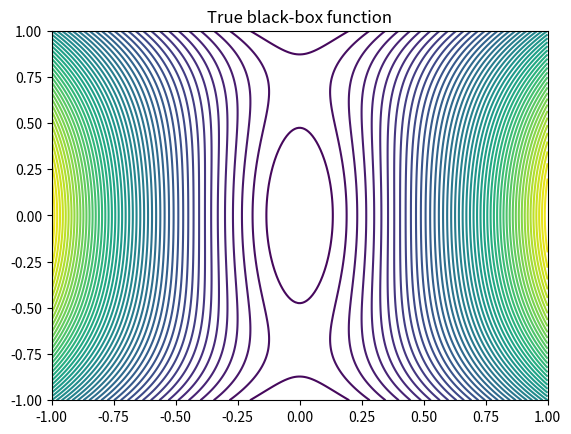
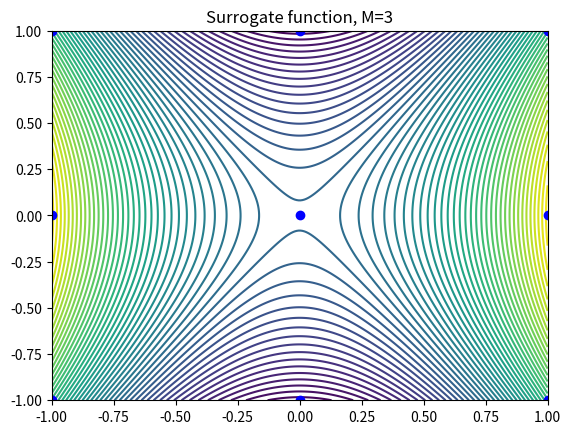
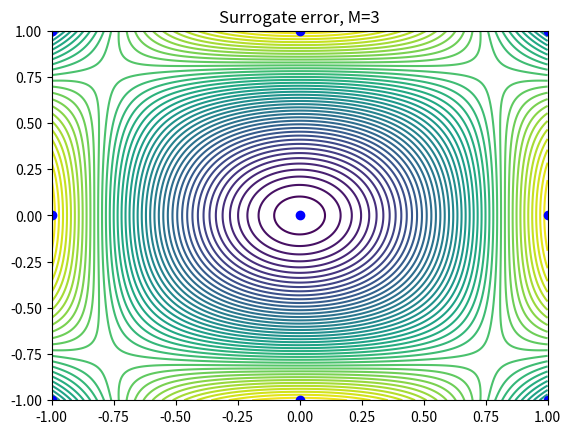
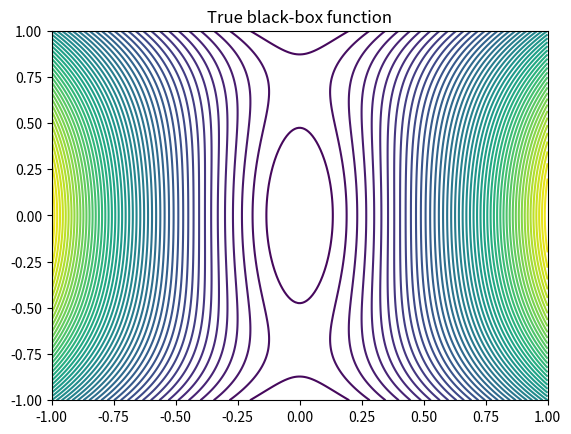
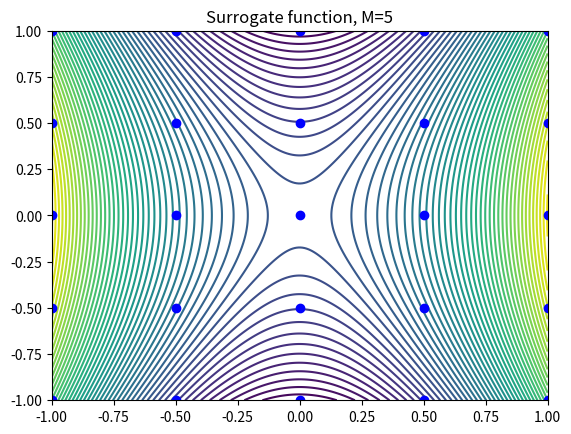
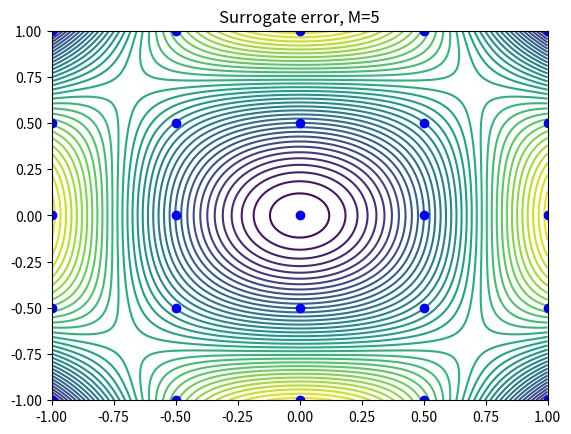
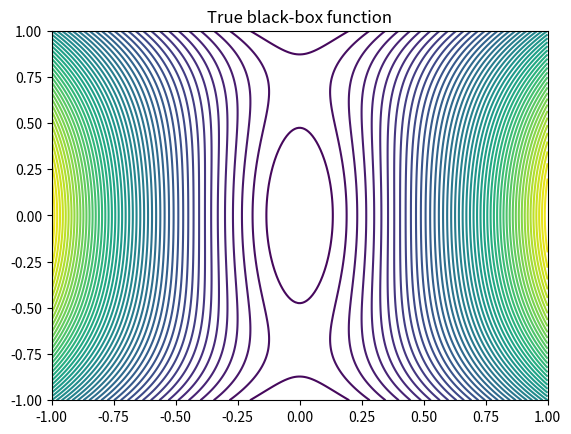
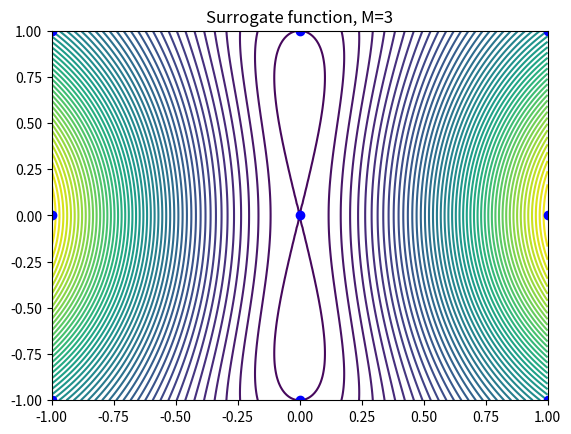
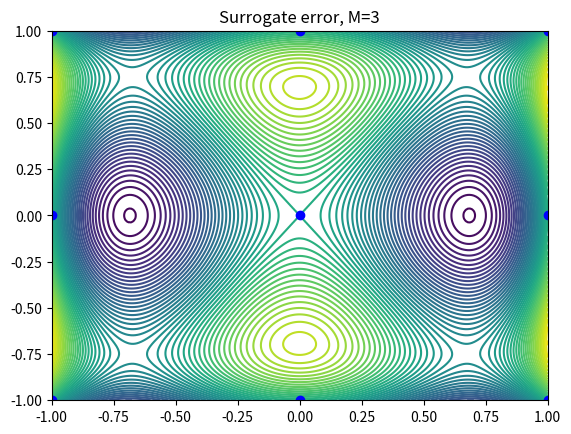
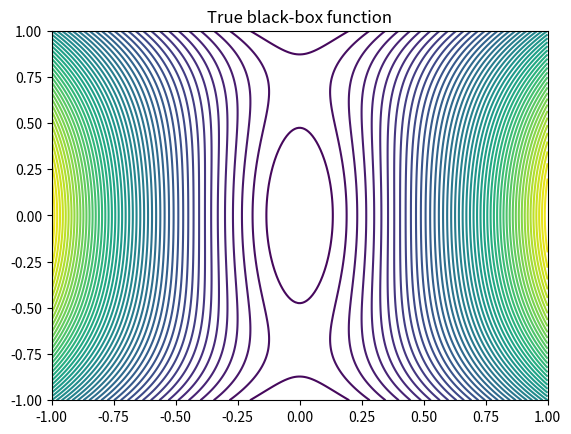
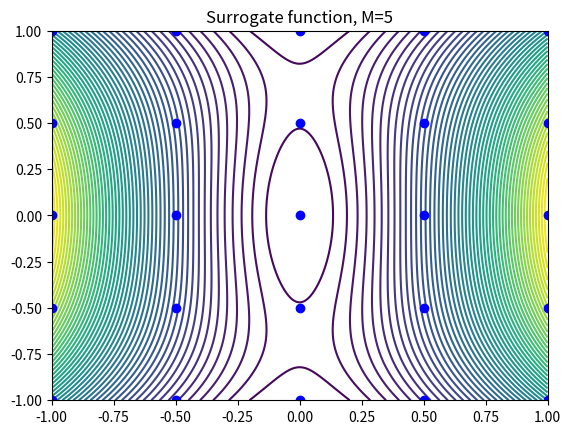
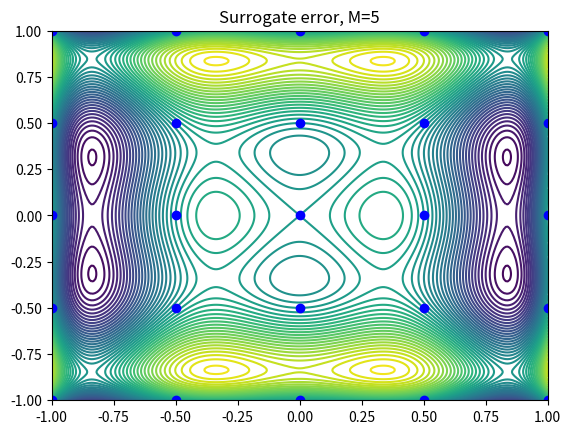

Reproduce these figures in Python, in order.
# -*- coding: utf-8 -*-
"""
This is for AE6310 Assignment #4, Problem 2
Created on Fri Apr 17 11:18:38 2020

@author: kroush7
"""

import numpy as np
import matplotlib.pylab as plt
import time
import math


def box_func(x):
    '''This is the black box function'''
    #col1= x1, col2=x2
    return x[0]**2 -x[1]**2 -math.cos(0.5*math.pi*x[0])*math.cos(0.5*math.pi*x[1])
  
def create_DoE_points(M):
    '''create the sample points'''
    DoE_points= [] #num points=M**2; col1= x1, col2=x2
    j=0
    while j<M:
        for i in range(M):
            x1= -1 + ((2*i)/(M-1))
            x2= -1 + ((2*j)/(M-1))
            DoE_points.append([x1,x2])
            # print('[%d, %d]'%(x1,x2))
            # print('i= %d, j= %d'%(i,j))
        j+=1
    DoE_points= np.array(DoE_points)
    return DoE_points

def phi_quadratic(xi):
    '''defines the basis functions'''
    #xi are the sample points
    #xi[0]= x1, xi[1]= x2
    phi0= 1
    phi1= xi[0]
    phi2= xi[1]
    phi3= xi[0]**2
    phi4= xi[0]*xi[1]
    phi5= xi[1]**2
    quad_basis= [phi0,phi1,phi2,phi3,phi4,phi5]
    return quad_basis

def surrogate_quad(xi, func):
    '''constructs the surrogate function from the function value at sample points
    and the basis function values at those points'''
    #xi are the sample points
    #xi[0]= x1, xi[1]= x2
    N= xi.shape[0] #number of sample points
    
    f = np.zeros(N) #black box function evaluated at sample points
    Phi = np.zeros((N, 6)) #6 quad basis funs w/ N rows (evaluated at N pts)

    for i in range(N): #calc values of black box func @sample pts
        f[i] = func(xi[i,:])
        for j in range(6): #6 quad basis
            # Evaluate the j-th basis function at the point xi[i,:]
            #technically calcs values of all basis funcs @ each pt
            basis_evals= phi_quadratic(xi[i,:]) 
            Phi[i,j] = basis_evals[j]
            
    #now we want to solve the unconstrained opt problem
    weights= np.linalg.solve(np.dot(Phi.T, Phi), np.dot(Phi.T, f))
    return weights

def eval_surrogate_quad(x, w):
    '''evualates the surrogate function at a desired point'''
    unweight_vals= phi_quadratic(x)
    fhat= np.dot(w,unweight_vals)
    
    return fhat
    
def phi_radialBasis(r):
    '''returns the radial basis function value, given r'''
    #e^(-r**2/(2*r0**2)); r0=1
    return math.exp(-0.5*(r**2))

def surrogate_radial(xi, func):
    '''creates radial basis surrogate function given the sample points and
    black box function'''
    #adapted from provided radial_basis_function.py
    N = xi.shape[0] #number of points

    f = np.zeros(N) #true function values at sample points
    Phi = np.zeros((N, N)) #basis function values at sample points

    # Set the values into f and Phi
    for i in range(N):
        f[i] = func(xi[i,:])

        # Place the basis function values in row i of
        # the Phi matrix
        for j in range(N):
            # Evaluate the j-th basis function at the point xi[i,:]
            r = np.sqrt(np.dot(xi[i,:] - xi[j,:], xi[i,:] - xi[j,:]))
            Phi[i,j] = phi_radialBasis(r)
    # Solve Phi^{T}*Phi*w = Phi^{T}*f, but because Phi is
    # square, we can solve Phi*w = f instead
    weights= np.linalg.solve(Phi, f)
    return weights
 
def eval_surrogate_radial(x, xi, w):
    """
    Evaluate the surrogate model at the specified design point.

    Args:
        x: The design point at which to evaluate the surrogate
        xi: The sample points
        w: The surrogate model weights

    Returns:
        The radial basis surrogate function value
    """
    #adapted from provided radial_basis_function.py
    # m = N in this case, since we are using an interpolating model
    N = len(w)
    fhat = 0.0
    for i in range(N):
        # r = ||x - x[i]||_{2}
        r = np.sqrt(np.dot(x - xi[i,:], x - xi[i,:]))
        fhat += w[i]*phi_radialBasis(r)

    return fhat

def check100_pts(w,func):
    '''validates the model with 100 random points'''
    npts= 100
    N=100
    
    #adapted from provided radial_basis_function.py
    X = -1.0 + 2.0*np.random.uniform(size=(N, 1)) #between -1,1
    Y = -1.0 + 2.0*np.random.uniform(size=(N, 1))
    X, Y = np.meshgrid(X, Y)
    F = np.zeros((npts, npts))
    Fhat = np.zeros((npts, npts))
    
    for j in range(npts):
        for i in range(npts):
            xpt = np.array([X[i,j], Y[i,j]])
            F[i,j] = box_func(xpt)
            Fhat[i,j] = func(xpt, w)
    
    # Evaluate the R2 value (coefficient of determination)
    SSE = np.sum((F - Fhat)**2)
    SST = np.sum((F - np.average(F))**2)
    
    R2 = 1.0 - SSE/SST
    # R2= round(R2,5)
    print('R2, 100 random = ', R2)
        
def error_contours(xi,w,M,func):
    '''plots the contours of the function, surrogate model, and error'''
    #adapted from provided radial_basis_function.p
    npts = 250
    X = np.linspace(-1, 1, npts)
    X, Y = np.meshgrid(X, X)
    F = np.zeros((npts, npts))
    Fhat = np.zeros((npts, npts))
    
    for j in range(npts):
        for i in range(npts):
            xpt = np.array([X[i,j], Y[i,j]])
            F[i,j] = box_func(xpt)
            Fhat[i,j] = func(xpt, w)
    
    # Evaluate the R2 value (coefficient of determination)
    SSE = np.sum((F - Fhat)**2)
    SST = np.sum((F - np.average(F))**2)
    
    R2 = 1.0 - SSE/SST
    # R2= round(R2,5)
    print('R2, sample pts = ', R2)
    
    plt.figure()
    plt.contour(X, Y, F, levels=50)
    plt.title('True black-box function')
    
    plt.figure()
    plt.contour(X, Y, Fhat, levels=50)
    plt.plot(xi[:,0], xi[:,1], 'ob')
    plt.title('Surrogate function, M=%d'%(M))
    
    plt.figure()
    plt.contour(X, Y, F - Fhat, levels=50)
    plt.plot(xi[:,0], xi[:,1], 'ob')
    plt.title('Surrogate error, M=%d'%(M))
    
    plt.show()
    
def radial_graphCalc(xi,w,M):
    # Plot the true function and the black box function
    npts = 250
    X = np.linspace(-1, 1, npts)
    X, Y = np.meshgrid(X, X)
    F = np.zeros((npts, npts))
    Fhat = np.zeros((npts, npts))
    
    for j in range(npts):
        for i in range(npts):
            xpt = np.array([X[i,j], Y[i,j]])
            F[i,j] = box_func(xpt)
            Fhat[i,j] = eval_surrogate_radial(xpt, xi, w)
    
    print(F-Fhat)
    # Evaluate the R2 value (coefficient of determination)
    SSE = np.sum((F - Fhat)**2)
    SST = np.sum((F - np.average(F))**2)
    
    R2 = 1.0 - SSE/SST
    # R2= round(R2,5)
    print('R2 sample pts = ', R2)
    
    plt.figure()
    plt.contour(X, Y, F, levels=50)
    plt.title('True black-box function')
    
    plt.figure()
    plt.contour(X, Y, Fhat, levels=50)
    plt.plot(xi[:,0], xi[:,1], 'ob')
    plt.title('Surrogate function, M=%d'%(M))
    
    plt.figure()
    plt.contour(X, Y, F - Fhat, levels=50)
    plt.plot(xi[:,0], xi[:,1], 'ob')
    plt.title('Surrogate error, M=%d'%(M))

    plt.show()
    
def check100_pts_radial(w,func,xi):
    '''validates the model with 100 random points'''
    npts= 100
    N=100
    
    #adapted from provided radial_basis_function.py
    X = -1.0 + 2.0*np.random.uniform(size=(N, 1)) #between -1,1
    Y = -1.0 + 2.0*np.random.uniform(size=(N, 1))
    X, Y = np.meshgrid(X, Y)
    F = np.zeros((npts, npts))
    Fhat = np.zeros((npts, npts))
    
    for j in range(npts):
        for i in range(npts):
            xpt = np.array([X[i,j], Y[i,j]])
            F[i,j] = box_func(xpt)
            Fhat[i,j] = func(xpt, xi, w)
    
    # Evaluate the R2 value (coefficient of determination)
    SSE = np.sum((F - Fhat)**2)
    SST = np.sum((F - np.average(F))**2)
    
    R2 = 1.0 - SSE/SST
    # R2= round(R2,5)
    print('R2, 100 random = ', R2)
    
def quad_basis_answers(M):
    '''calculates answers to Problem 1, part 1'''
    xi= create_DoE_points(M)
    w= surrogate_quad(xi, box_func)
    print('M= %d weights: '%(M), w)

    error_contours(xi,w,M,eval_surrogate_quad)
    check100_pts(w,eval_surrogate_quad)
    
def radial_basis_answers(M):
    '''calculates answers to Problem 1, part 2'''
    xi= create_DoE_points(M)
    w= surrogate_radial(xi, box_func)
    print('M= %d weights: '%(M), w)

    radial_graphCalc(xi,w,M)
    check100_pts_radial(w,eval_surrogate_radial,xi)
#%%
start_time = time.time()


## Problem 1, Part A
quad_basis_answers(3) #M=3
print('\n')
quad_basis_answers(5) #M=5

## Problem 1, Part B
radial_basis_answers(3) #M=3
print('\n')
radial_basis_answers(5) #M=5


print("\n--- %s seconds ---" % (time.time() - start_time))  